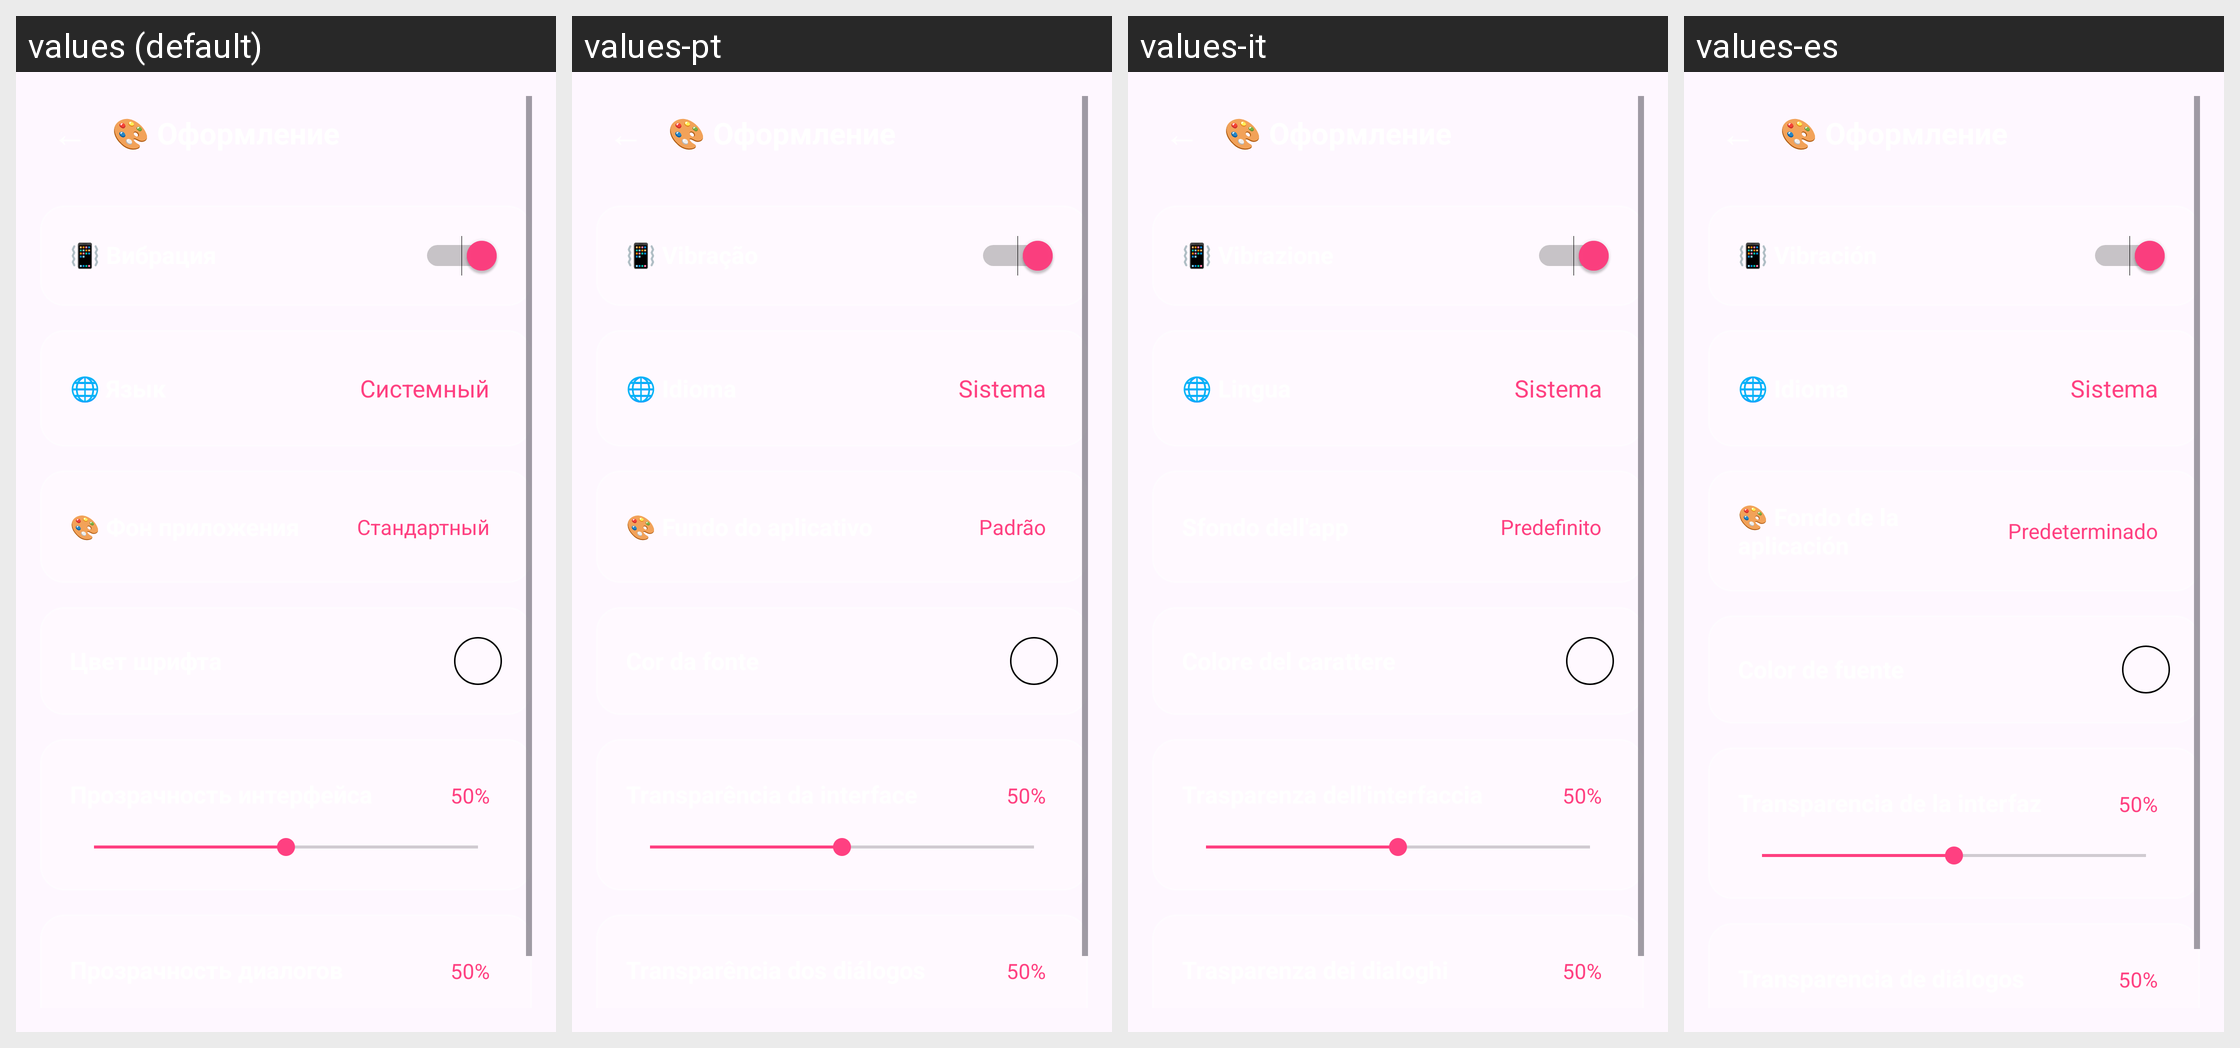

For this localized Android screen grid, give each drawn string resource with its value in every locale shown.
Android screen res/layout/fragment_settings_appearance.xml rendered under 4 locales, left to right: values (default), values-pt, values-it, values-es. Device: Nexus 5 (rendered at 1080×1920; each locale shown at half size, 540×960, under a caption strip naming it); theme Theme.MyApplication.NoActionBar.
Other locales in the repository, not shown: values-ar, values-de, values-en, values-fr, values-pl, values-tr.
Strings drawn on this screen, with the default value and each locale's value (text and hints the layout hard-codes, and strings that could not be matched under every locale, appear in the picture but are not listed):

settings_category_appearance
  values: 🎨 Оформление
  values-pt: 🎨 Оформление  [not translated; the default value is used]
  values-it: 🎨 Оформление  [not translated; the default value is used]
  values-es: 🎨 Оформление  [not translated; the default value is used]

settings_vibration
  values: 📳 Вибрация
  values-pt: 📳 Vibração
  values-it: 📳 Vibrazione
  values-es: 📳 Vibración

settings_language
  values: 🌐 Язык
  values-pt: 🌐 Idioma
  values-it: 🌐 Lingua
  values-es: 🌐 Idioma

language_system
  values: Системный
  values-pt: Sistema
  values-it: Sistema
  values-es: Sistema

settings_background_default
  values: Стандартный
  values-pt: Padrão
  values-it: Predefinito
  values-es: Predeterminado
